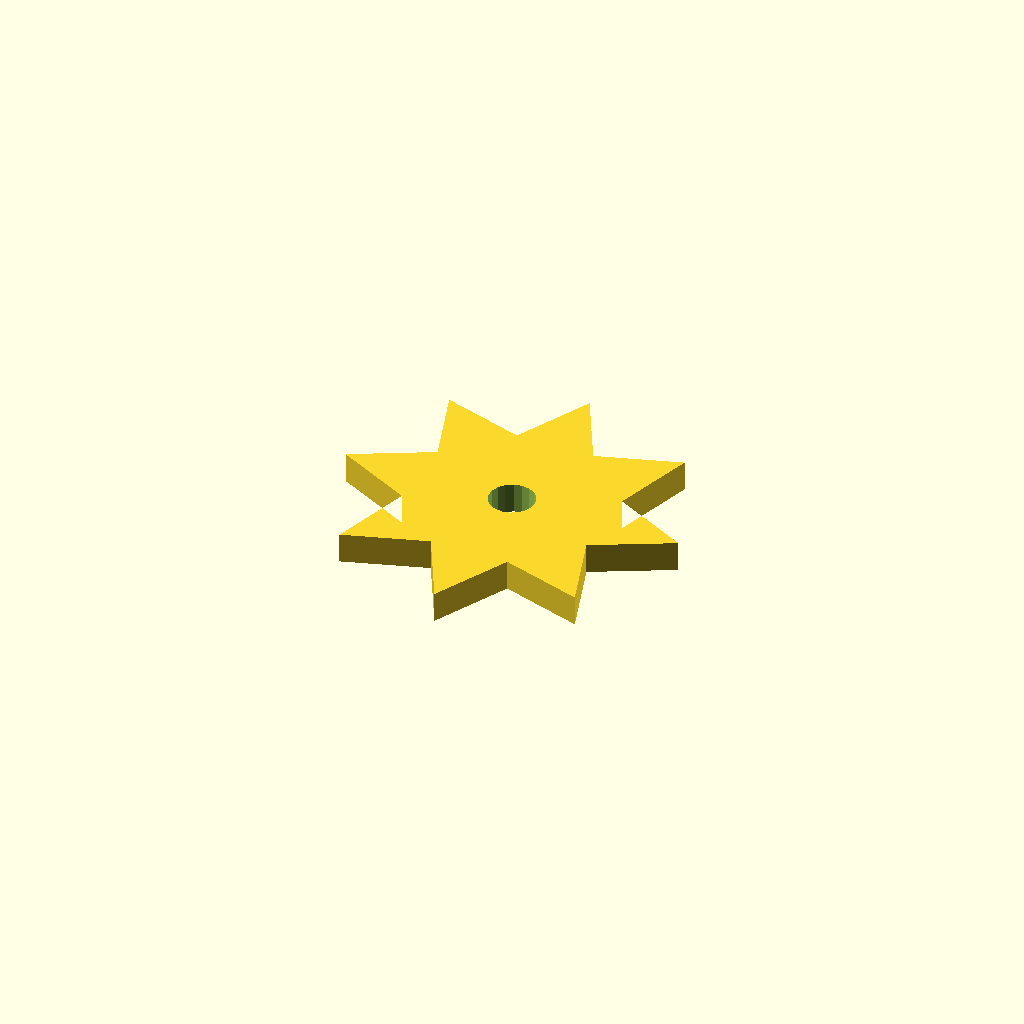
Cell 1 — every parameter at its default value.
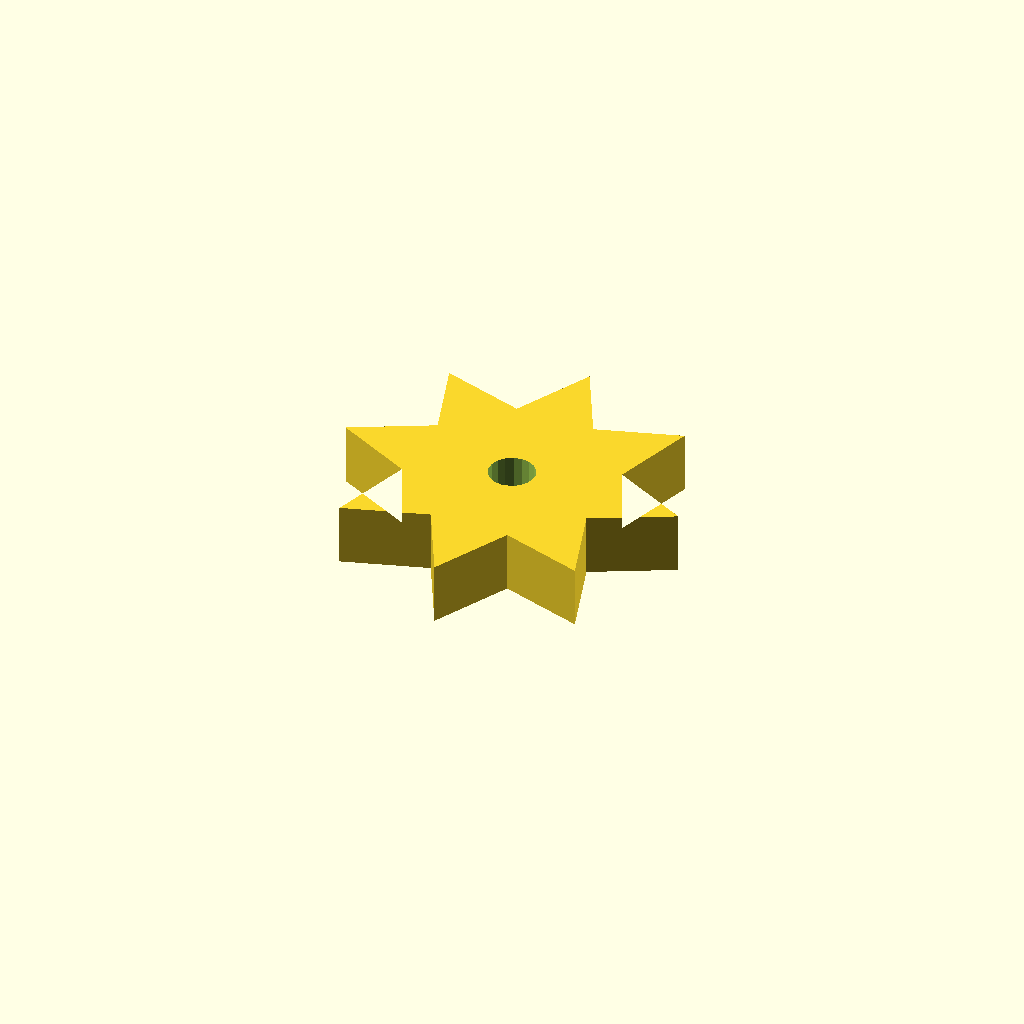
Cell 2 — plate_t set to 16, the other parameters unchanged.
One fixed orthographic camera (rotation 55°, 0°, 25°; colour scheme Cornfield) for every cell.
OpenSCAD source file optional_data/data/sketch4/starwheels/part_0151.scad:
$fn = 32;

// ----------------------------------------------------------------------
// Star wheel: 8-point star, R45
// ----------------------------------------------------------------------

// --- parameters (mm) ---
n_points = 8;             // number of points / teeth
r_out = 45;               // tip radius
r_in = 27;                // root radius
bore_r = 6;               // centre bore radius
plate_t = 8;              // plate thickness, Z (extrusion height)
bore_d = 12;              // centre bore diameter
fit_tol = 0.1;            // declared fit tolerance (prompt contract)
free_tol = 0.3;           // declared free tolerance (prompt contract)

profile = [[90, 45], [69.945, 55.332], [76.82, 76.82], [55.332, 69.945], [45, 90], [34.668, 69.945], [13.18, 76.82], [20.055, 55.332], [0, 45], [20.055, 34.668], [13.18, 13.18], [34.668, 20.055], [45, 0], [55.332, 20.055], [76.82, 13.18], [69.945, 34.668]];  // primary outline, 16 points, counter clockwise
void_1 = [[50.89, 46.145], [50.143, 48.09], [48.776, 49.663], [46.953, 50.673], [44.895, 50.999], [42.85, 50.601], [41.064, 49.528], [39.752, 47.909], [39.074, 45.939], [39.11, 43.855], [39.857, 41.91], [41.224, 40.337], [43.047, 39.327], [45.105, 39.001], [47.15, 39.399], [48.936, 40.472], [50.248, 42.091], [50.926, 44.061]];  // centre bore, 18 points

// --- the one profile operation ---
difference() {
  linear_extrude(height = plate_t) polygon(points = profile);
  translate([0, 0, -1])
    linear_extrude(height = plate_t + 2) polygon(points = void_1);
}
Parameter table extracted from the source (name, type, default, range or options):
n_points: number, default 8
r_out: number, default 45
r_in: number, default 27
bore_r: number, default 6
plate_t: number, default 8
bore_d: number, default 12
fit_tol: number, default 0.1
free_tol: number, default 0.3
